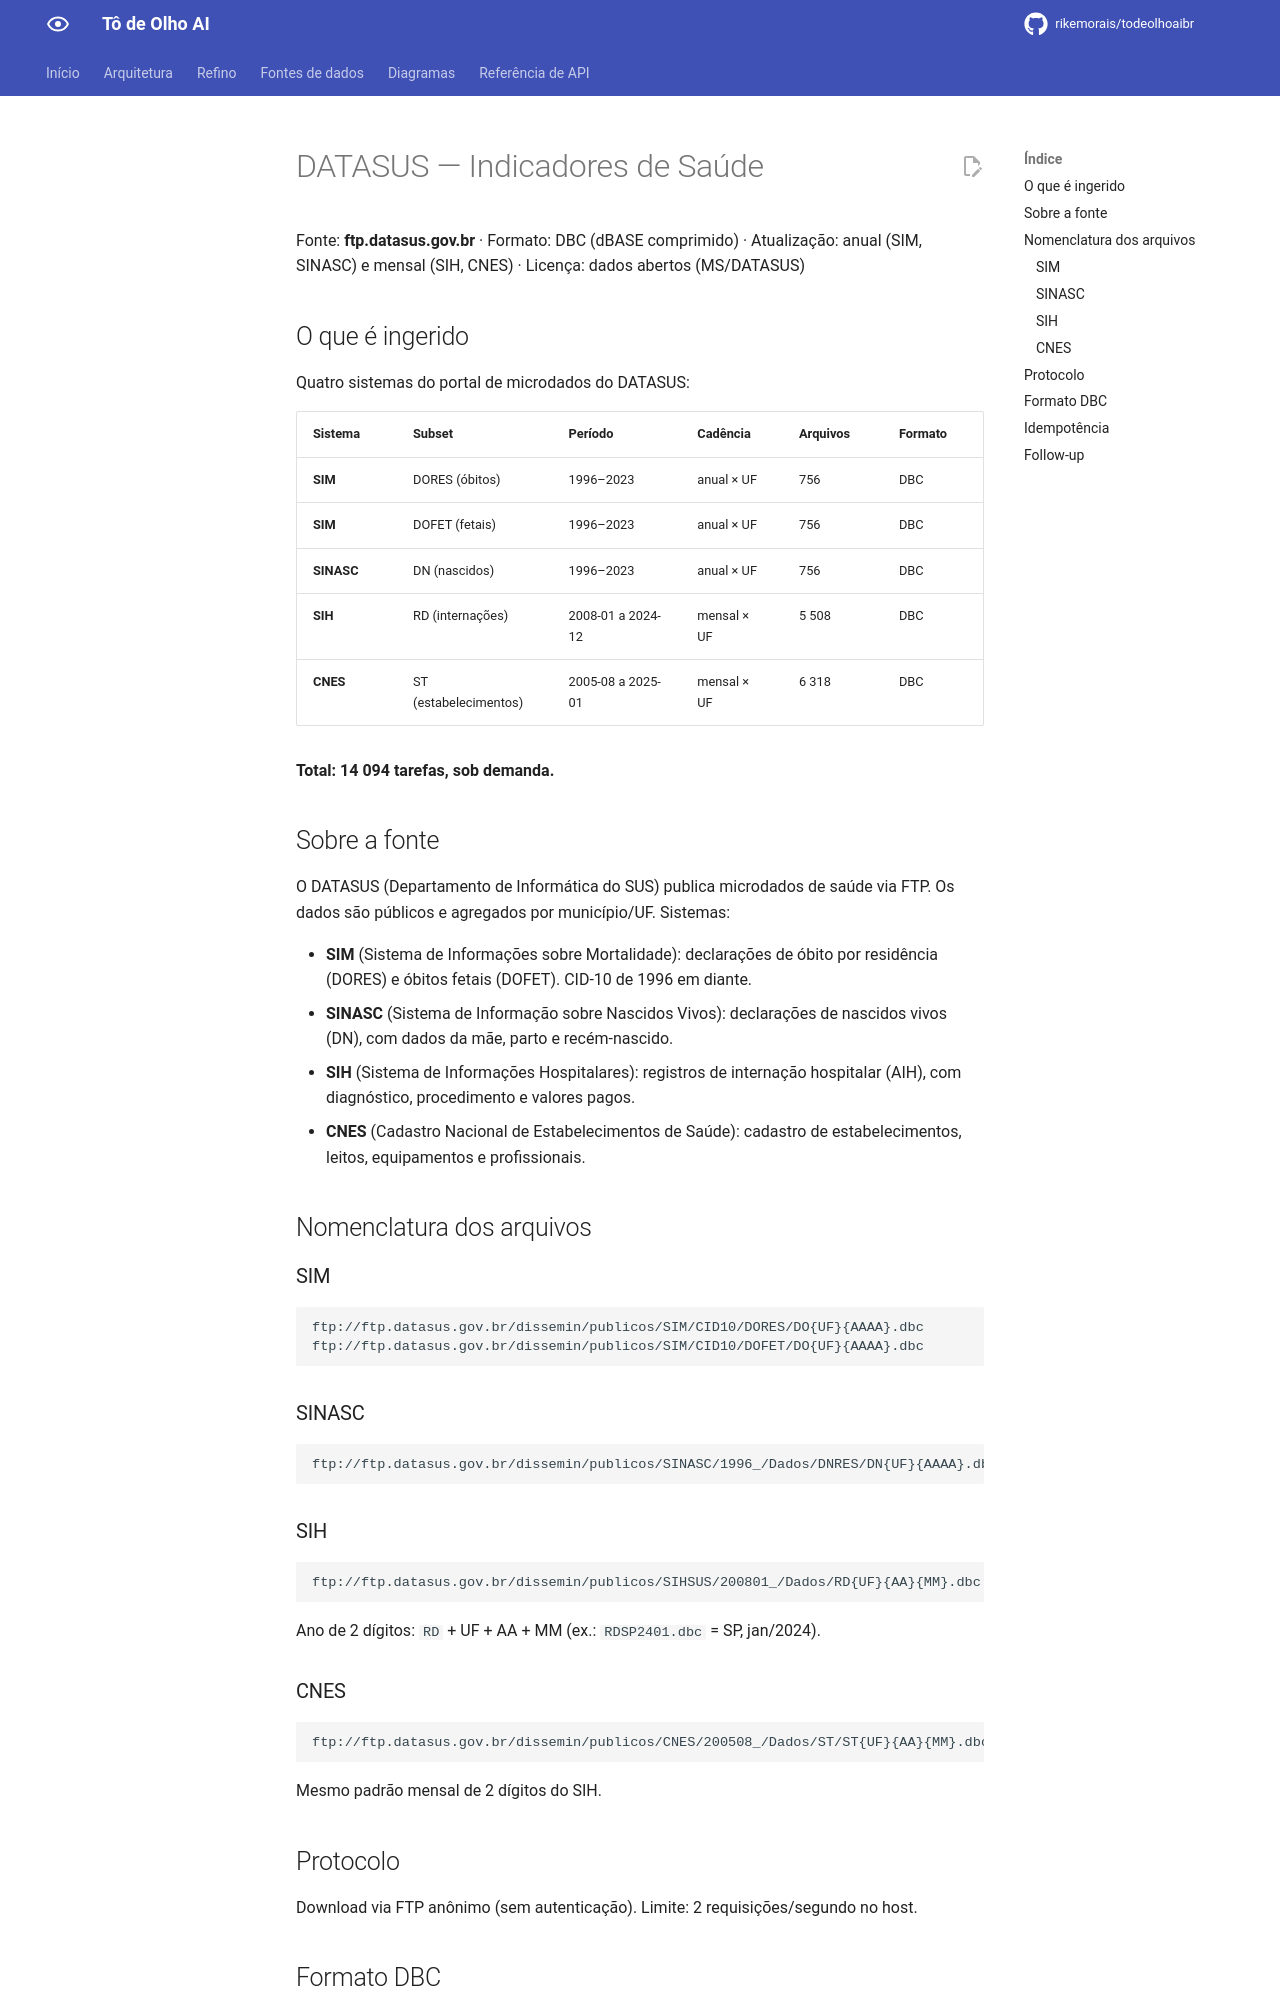

repository: rikemorais/todeolhoaibr · page: 0.113/fontes/datasus/index.html · generator: mkdocs

# DATASUS — Indicadores de Saúde

Fonte: **ftp.datasus.gov.br** · Formato: DBC (dBASE comprimido) ·
Atualização: anual (SIM, SINASC) e mensal (SIH, CNES) · Licença: dados abertos (MS/DATASUS)

## O que é ingerido

Quatro sistemas do portal de microdados do DATASUS:

| Sistema | Subset | Período | Cadência | Arquivos | Formato |
|---------|--------|---------|----------|----------|---------|
| **SIM** | DORES (óbitos) | 1996–2023 | anual × UF | 756 | DBC |
| **SIM** | DOFET (fetais) | 1996–2023 | anual nacional | 28 | DBC |
| **SINASC** | DN (nascidos) | 1996–2023 | anual × UF | 756 | DBC |
| **SIH** | RD (internações) | 2008-01 a 2024-12 | mensal × UF | 5 508 | DBC |
| **CNES** | ST (estabelecimentos) | 2005-08 a 2025-01 | mensal × UF | 6 318 | DBC |

**Total: 13 366 tarefas, sob demanda.**

## Sobre a fonte

O DATASUS (Departamento de Informática do SUS) publica microdados de saúde
via FTP. Os dados são públicos e agregados por município/UF. Sistemas:

- **SIM** (Sistema de Informações sobre Mortalidade): declarações de óbito
  por residência (DORES) e óbitos fetais (DOFET). CID-10 de 1996 em diante.
- **SINASC** (Sistema de Informação sobre Nascidos Vivos): declarações de
  nascidos vivos (DN), com dados da mãe, parto e recém-nascido.
- **SIH** (Sistema de Informações Hospitalares): registros de internação
  hospitalar (AIH), com diagnóstico, procedimento e valores pagos.
- **CNES** (Cadastro Nacional de Estabelecimentos de Saúde): cadastro de
  estabelecimentos, leitos, equipamentos e profissionais.

## Nomenclatura dos arquivos

### SIM

```
ftp://ftp.datasus.gov.br/dissemin/publicos/SIM/CID10/DORES/DO{UF}{AAAA}.dbc
ftp://ftp.datasus.gov.br/dissemin/publicos/SIM/CID10/DOFET/DOFET{AA}.{ext}
```

DOFET contém um arquivo nacional por ano, sem UF no nome ou no recurso Raw.
O ano usa dois dígitos (`DOFET96.dbc` para 1996). A extensão é `.DBC` de
2007 a 2012 e `.dbc` nos demais anos do período ingerido.

### SINASC

```
ftp://ftp.datasus.gov.br/dissemin/publicos/SINASC/1996_/Dados/DNRES/DN{UF}{AAAA}.dbc
```

### SIH

```
ftp://ftp.datasus.gov.br/dissemin/publicos/SIHSUS/200801_/Dados/RD{UF}{AA}{MM}.dbc
```

Ano de 2 dígitos: `RD` + UF + AA + MM (ex.: `RDSP2401.dbc` = SP, jan/2024).

### CNES

```
ftp://ftp.datasus.gov.br/dissemin/publicos/CNES/200508_/Dados/ST/ST{UF}{AA}{MM}.dbc
```

Mesmo padrão mensal de 2 dígitos do SIH.

## Protocolo

Download via FTP anônimo (sem autenticação).
Limite: 2 requisições/segundo no host.
